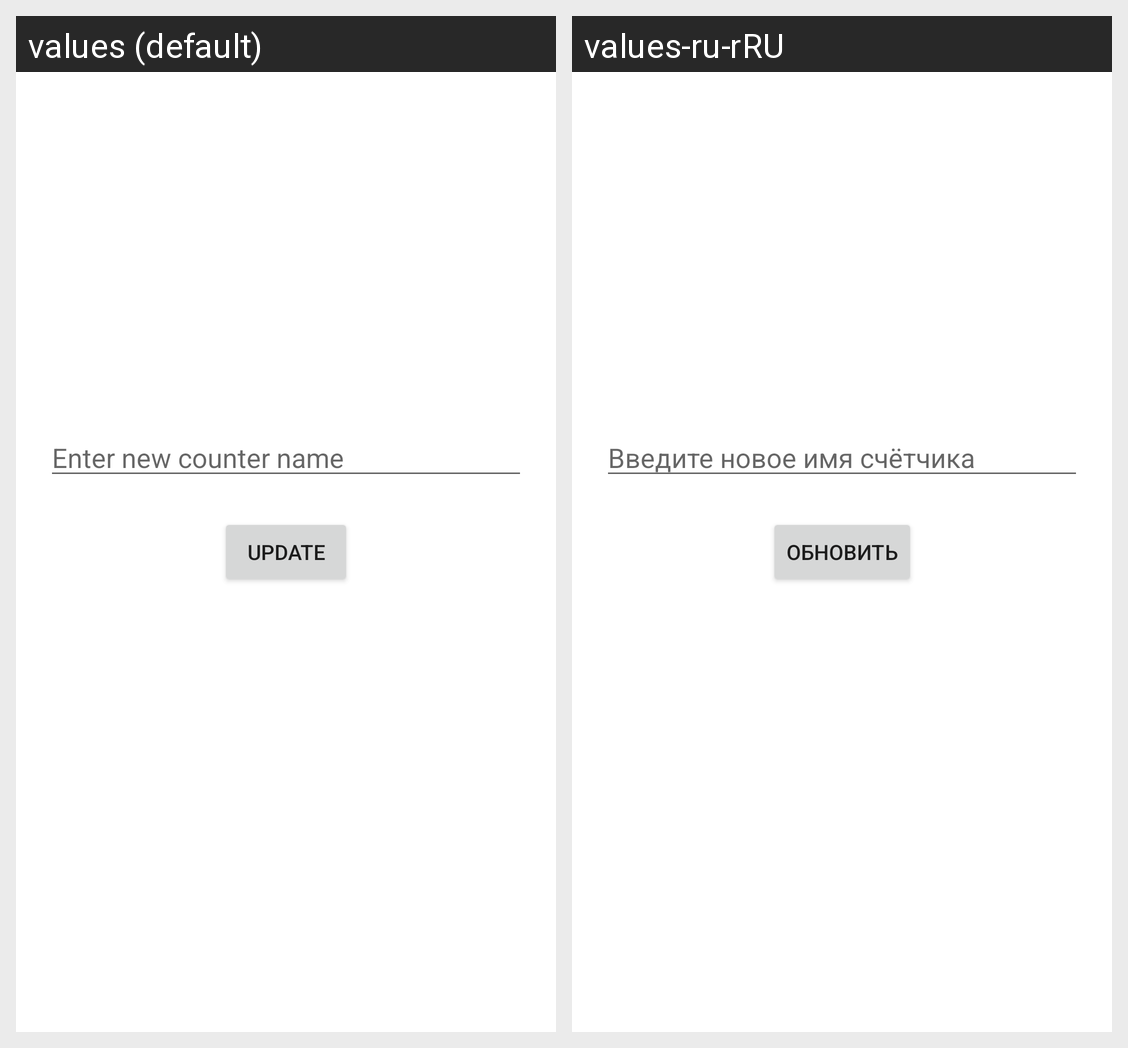

The same Android screen rendered under two of its app's locales, left to right. List the strings drawn on it with the default value and each locale's translation.
Android screen res/layout/fragment_update.xml rendered under 2 locales, left to right: values (default), values-ru-rRU. Device: Nexus 5 (rendered at 1080×1920; each locale shown at half size, 540×960, under a caption strip naming it); theme SplashTheme.
Strings drawn on this screen, with the default value and each locale's value (text and hints the layout hard-codes, and strings that could not be matched under every locale, appear in the picture but are not listed):

enter_new_counter_name
  values: Enter new counter name
  values-ru-rRU: Введите новое имя счётчика

update
  values: Update
  values-ru-rRU: Обновить
